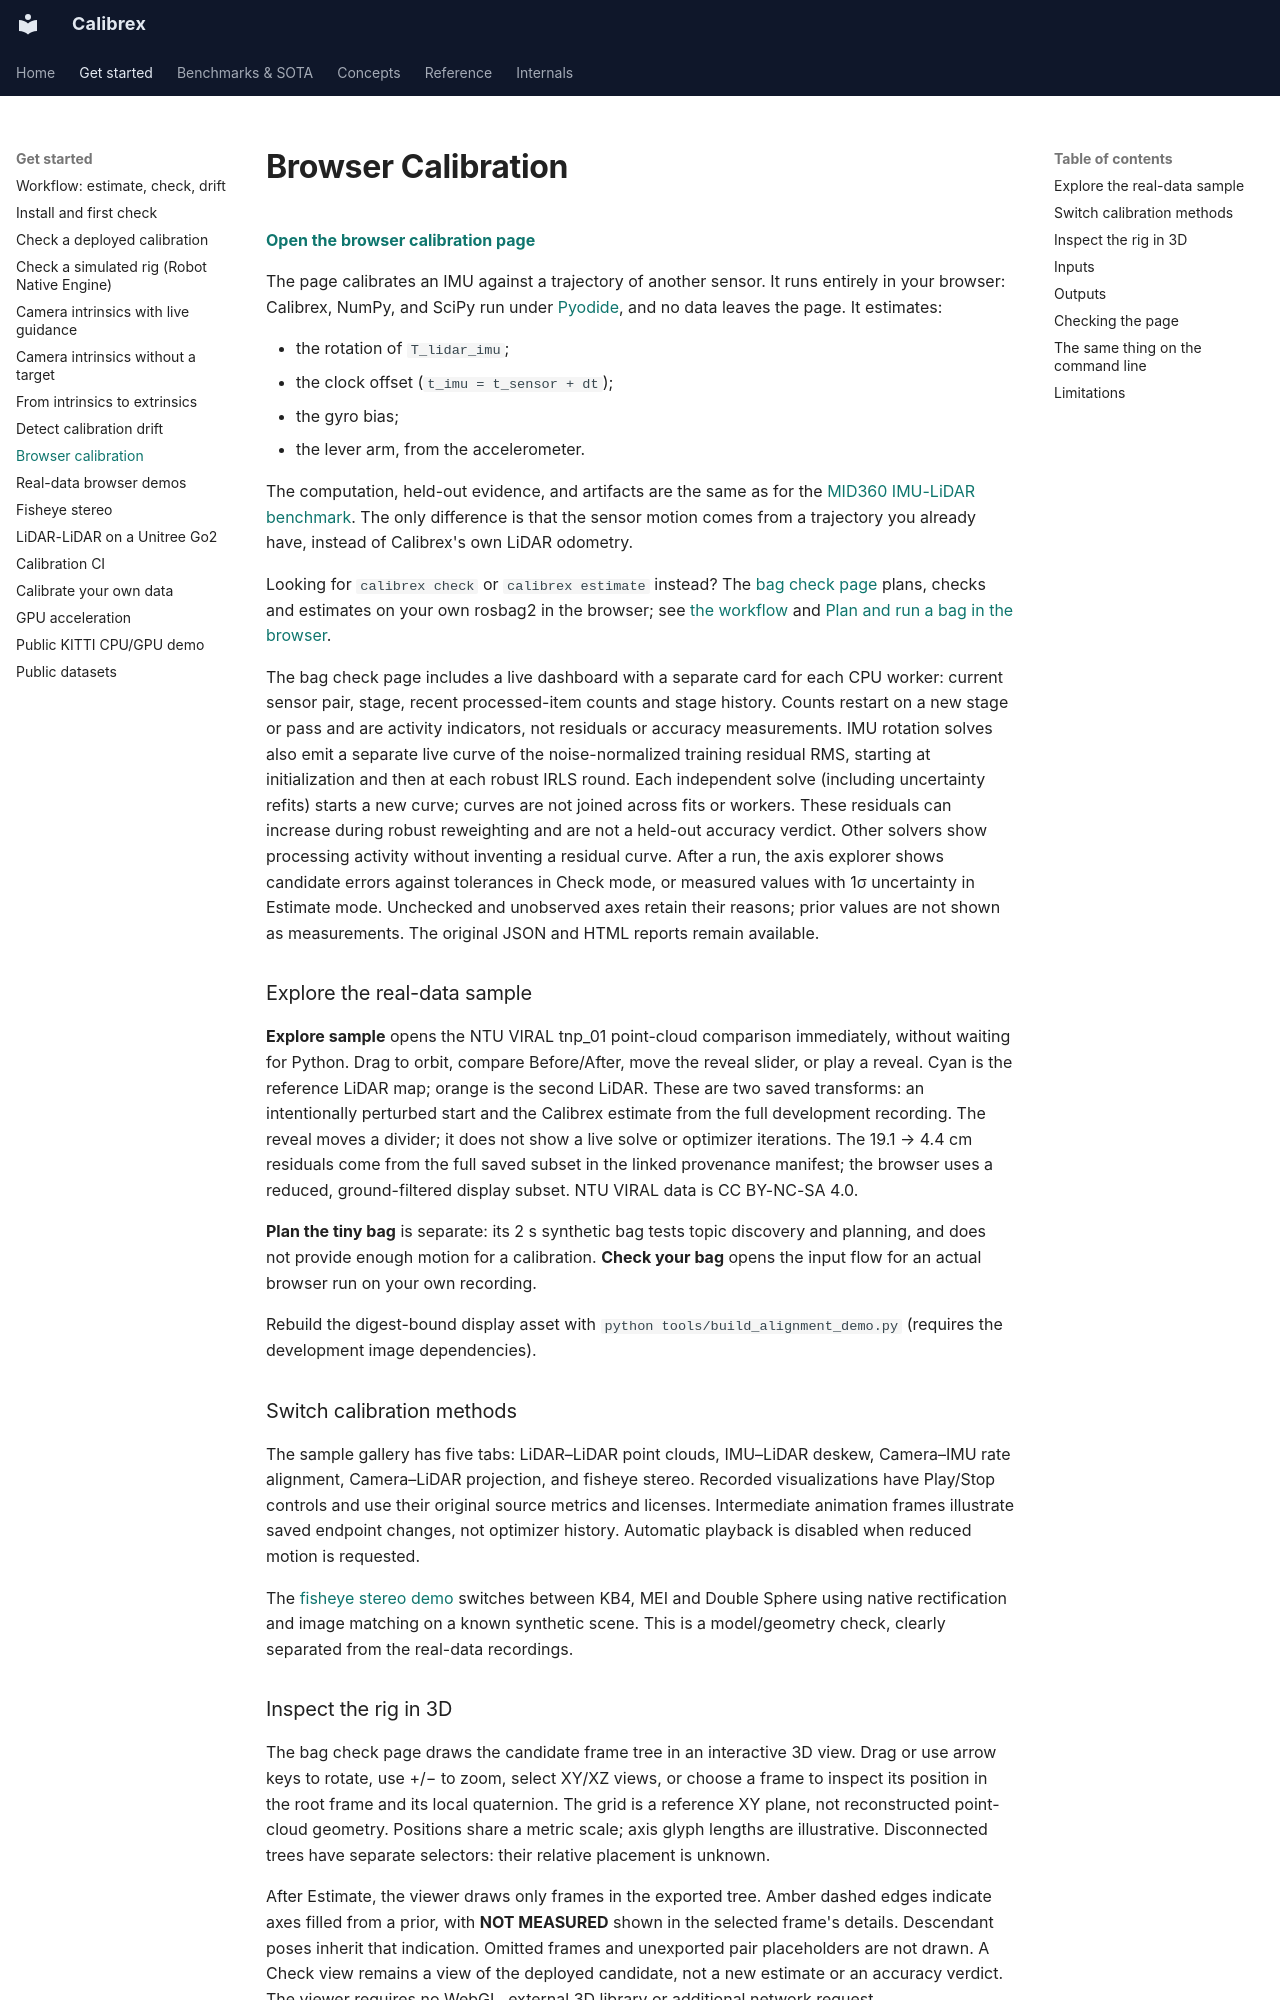

repository: rsasaki0109/Calibrex · page: tutorials/browser_calibration/index.html · generator: mkdocs

# Browser Calibration

**[Open the browser calibration page](../app/index.html)**

The page calibrates an IMU against a trajectory of another sensor. It runs
entirely in your browser: Calibrex, NumPy, and SciPy run under
[Pyodide](https://pyodide.org), and no data leaves the page. It estimates:

- the rotation of `T_lidar_imu`;
- the clock offset (`t_imu = t_sensor + dt`);
- the gyro bias;
- the lever arm, from the accelerometer.

The computation, held-out evidence, and artifacts are the same as for the
[MID360 IMU-LiDAR benchmark](../benchmarks/mid360_imu_lidar.md). The only
difference is that the sensor motion comes from a trajectory you already
have, instead of Calibrex's own LiDAR odometry.

Looking for `calibrex check` or `calibrex estimate` instead? The [bag check page](../app/check.html)
plans, checks and estimates on your own rosbag2 in the browser; see
[the workflow](workflow.md#in-the-browser) and
[Plan and run a bag in the browser](calibrex_check.md#plan-and-run-a-bag-in-the-browser).

The bag check page includes a live dashboard with a separate card for each CPU
worker: current sensor pair, stage, recent processed-item counts and stage history.
Counts restart on a new stage or pass and are activity indicators, not residuals
or accuracy measurements. IMU rotation solves also emit a separate live curve of
the noise-normalized training residual RMS, starting at initialization and then
at each robust IRLS round. Each independent solve (including uncertainty refits)
starts a new curve; curves are not joined across fits or workers. These residuals
can increase during robust reweighting and are not a held-out accuracy verdict.
Other solvers show processing activity without inventing a residual curve.
After a run, the axis explorer shows candidate errors
against tolerances in Check mode, or measured values with 1σ uncertainty in
Estimate mode. Unchecked and unobserved axes retain their reasons; prior values
are not shown as measurements. The original JSON and HTML reports remain available.

### Explore the real-data sample

**Explore sample** opens the NTU VIRAL tnp_01 point-cloud comparison immediately,
without waiting for Python. Drag to orbit, compare Before/After, move the reveal
slider, or play a reveal. Cyan is the reference LiDAR map; orange is the second
LiDAR. These are two saved transforms: an intentionally perturbed start and the
Calibrex estimate from the full development recording. The reveal moves a divider;
it does not show a live solve or optimizer iterations. The 19.1 → 4.4 cm residuals
come from the full saved subset in the linked provenance manifest; the browser
uses a reduced, ground-filtered display subset. NTU VIRAL data is CC BY-NC-SA 4.0.

**Plan the tiny bag** is separate: its 2 s synthetic bag tests topic discovery and
planning, and does not provide enough motion for a calibration. **Check your bag**
opens the input flow for an actual browser run on your own recording.

Rebuild the digest-bound display asset with
`python tools/build_alignment_demo.py` (requires the development image dependencies).

### Switch calibration methods

The sample gallery has five tabs: LiDAR–LiDAR point clouds, IMU–LiDAR deskew,
Camera–IMU rate alignment, Camera–LiDAR projection, and fisheye stereo. Recorded
visualizations have Play/Stop controls and use their original source metrics and
licenses. Intermediate animation frames illustrate saved endpoint changes, not
optimizer history. Automatic playback is disabled when reduced motion is requested.

The [fisheye stereo demo](fisheye_stereo.md) switches between KB4, MEI and Double
Sphere using native rectification and image matching on a known synthetic scene.
This is a model/geometry check, clearly separated from the real-data recordings.
